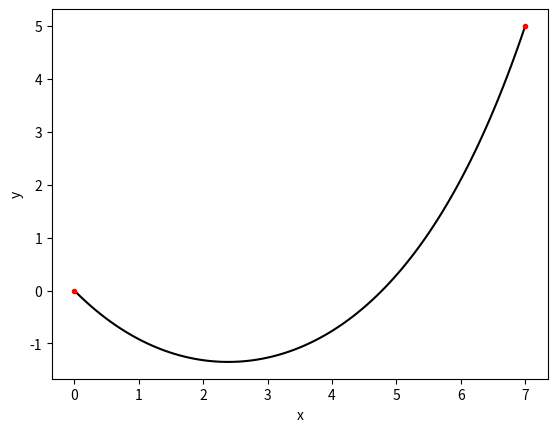

The script that saved this image:
import numpy as np
import matplotlib.pyplot as plt
from scipy.optimize import fsolve

# natural units
g = 1
m = 1

# position of the rope endpoints
x1,y1 = 0,0
x2,y2 = 7,5

# the length of the rope must be at minimum the distance between the endpoints
l = 1.3 * np.sqrt((x1-x2)**2 + (y1-y2)**2)

# boundary conditions
def bcs(args):
	A,B,C = args
	k = m*g*C/l
	return np.cosh(k*x1+A)/k+B-y1, np.cosh(k*x2+A)/k+B-y2, (np.sinh(k*x2+A)-np.sinh(k*x1+A))/k-l

A,B,C = fsolve(bcs,(1,1,1))

fig, ax = plt.subplots()

x = np.linspace(x1,x2,100)
k = m*g*C/l
ax.plot(x, np.cosh(k*x+A)/k+B, 'k')

ax.plot(x1,y1,'.r')
ax.plot(x2,y2,'.r')

ax.set_xlabel('x')
ax.set_ylabel('y')

plt.show()